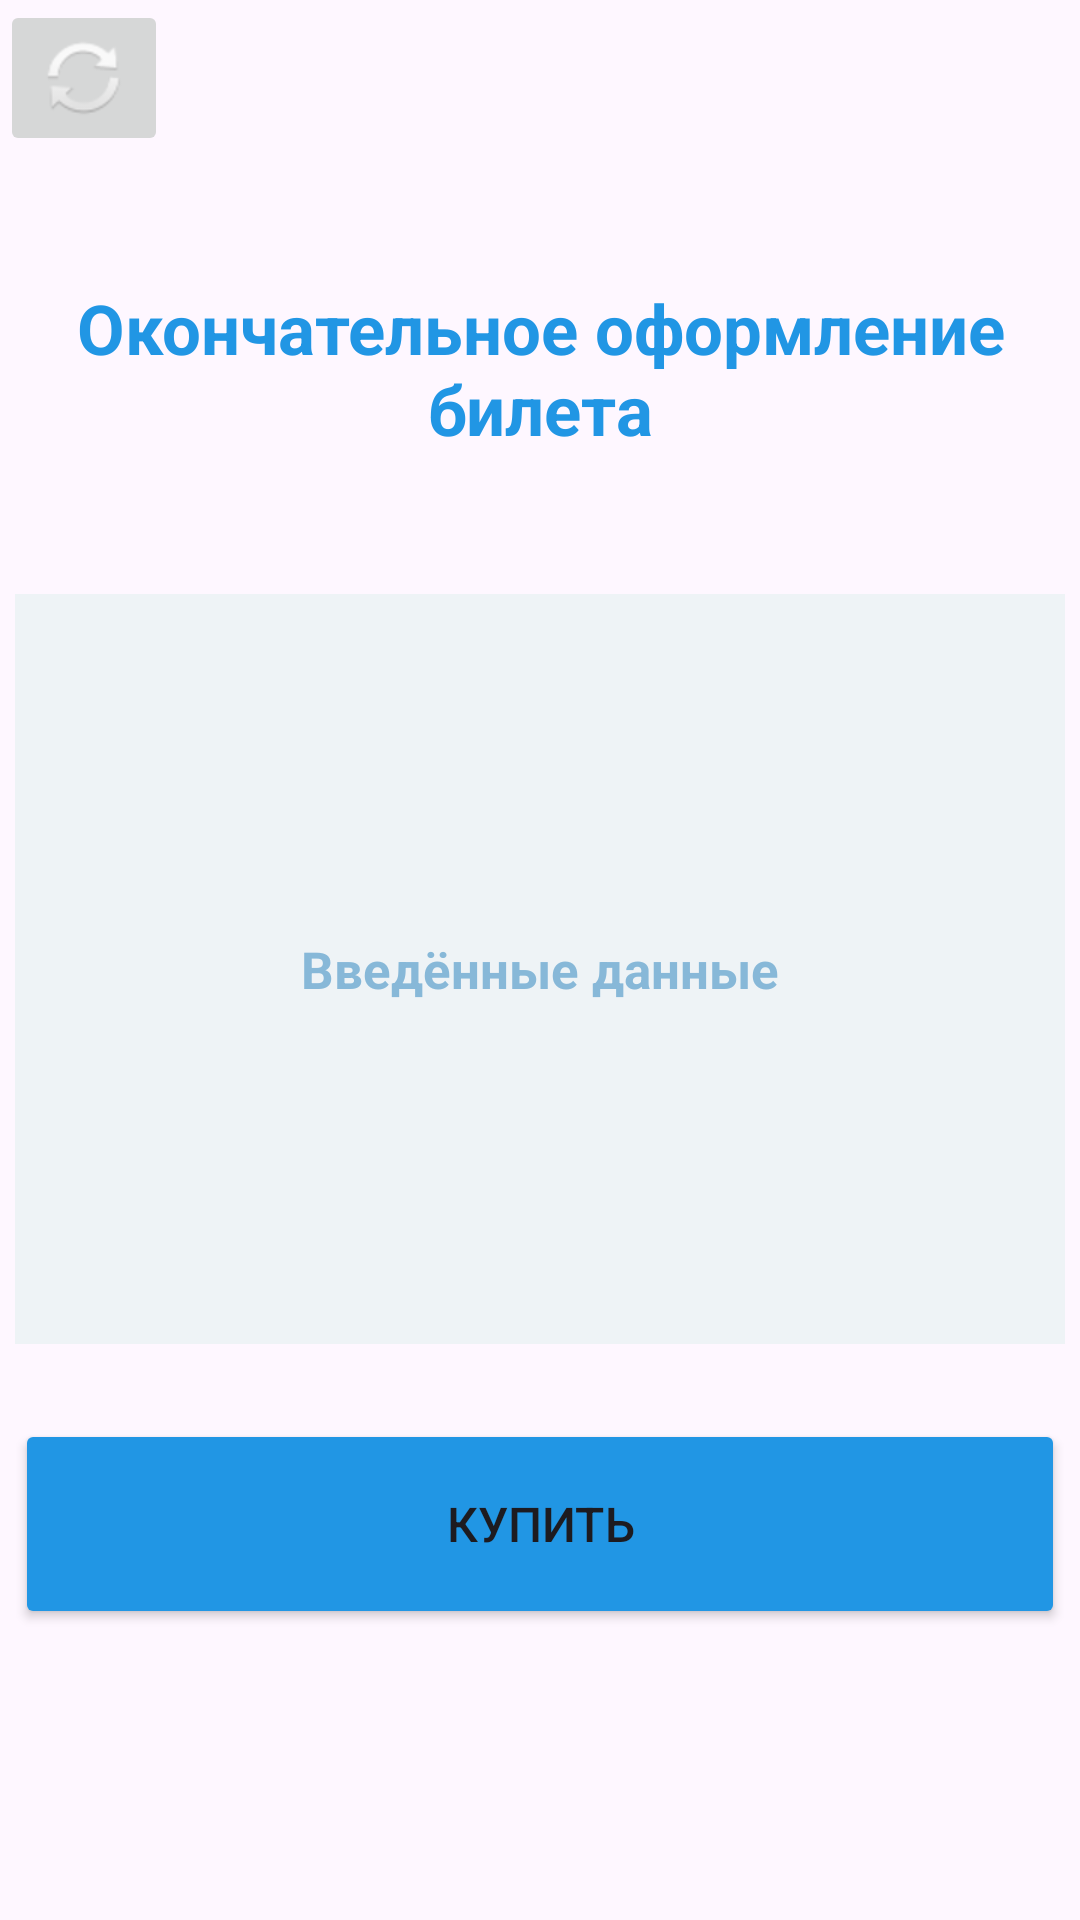

Produce the Android XML layout that renders to this screen, including the resource entries it uses.
<!-- AndroidManifest.xml: application theme Theme.Intend -->
<!-- res/layout/activity_second.xml -->
<?xml version="1.0" encoding="utf-8"?>
<androidx.constraintlayout.widget.ConstraintLayout xmlns:android="http://schemas.android.com/apk/res/android"
    xmlns:app="http://schemas.android.com/apk/res-auto"
    xmlns:tools="http://schemas.android.com/tools"
    android:layout_width="match_parent"
    android:layout_height="match_parent"
    tools:context=".SecondActivity">

    <TextView
        android:id="@+id/textView"
        android:layout_width="350dp"
        android:layout_height="70dp"
        android:layout_marginTop="88dp"
        android:gravity="center"
        android:text="Окончательное оформление билета"
        android:textColor="#2196E4"
        android:textSize="23sp"
        android:textStyle="bold"
        app:layout_constraintEnd_toEndOf="parent"
        app:layout_constraintHorizontal_bias="0.491"
        app:layout_constraintStart_toStartOf="parent"
        app:layout_constraintTop_toTopOf="parent" />

    <TextView
        android:id="@+id/dataUser"
        android:layout_width="350dp"
        android:layout_height="250dp"
        android:layout_marginTop="40dp"
        android:background="#EEF3F6"
        android:gravity="center"
        android:hint="Введённые данные"
        android:textColor="#2196E4"
        android:textColorHint="#87B8D8"
        android:textSize="17sp"
        android:textStyle="bold"
        app:layout_constraintEnd_toEndOf="parent"
        app:layout_constraintHorizontal_bias="0.491"
        app:layout_constraintStart_toStartOf="parent"
        app:layout_constraintTop_toBottomOf="@+id/textView" />

    <Button
        android:id="@+id/button"
        android:layout_width="350dp"
        android:layout_height="70dp"
        android:layout_marginTop="25dp"
        android:backgroundTint="#2196E4"
        android:text="Купить"
        android:textSize="16sp"
        app:layout_constraintEnd_toEndOf="parent"
        app:layout_constraintStart_toStartOf="parent"
        app:layout_constraintTop_toBottomOf="@+id/dataUser" />

    <ImageButton
        android:id="@+id/imageButton"
        android:layout_width="wrap_content"
        android:layout_height="wrap_content"
        app:srcCompat="@android:drawable/ic_popup_sync"
        tools:layout_editor_absoluteX="324dp"
        tools:layout_editor_absoluteY="16dp" />


</androidx.constraintlayout.widget.ConstraintLayout>
<!-- resources referenced by this layout -->
<resources>
  <style name="Theme.Intend" parent="Base.Theme.Intend" />
  <style name="Base.Theme.Intend" parent="Theme.Material3.DayNight.NoActionBar">
          
          
      </style>
</resources>
